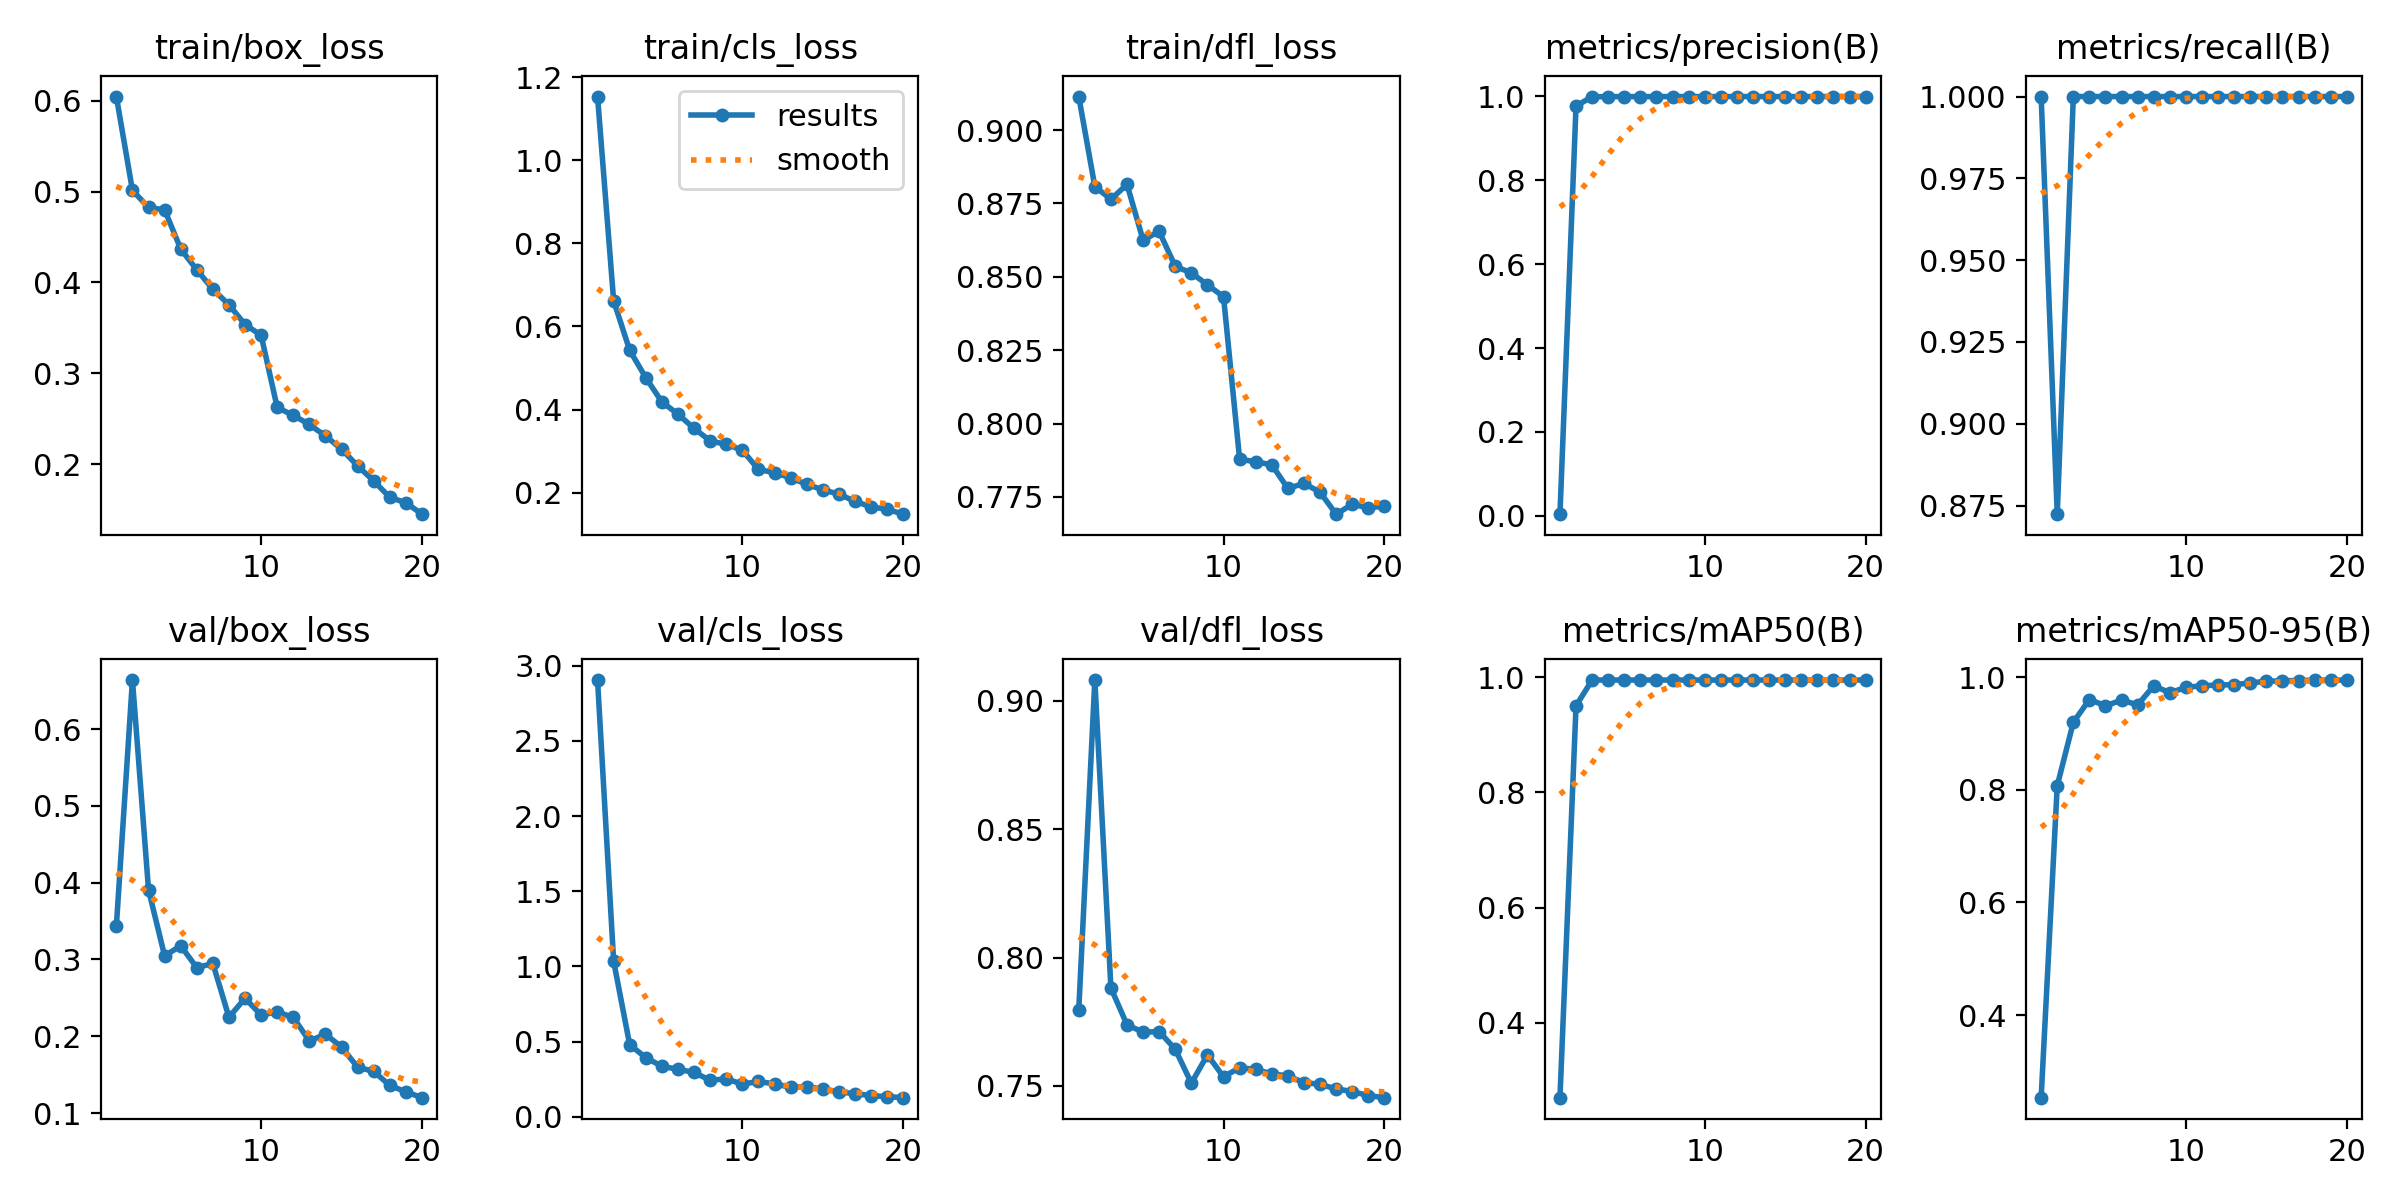

Values plotted in this chart, from the file beside it:
epoch, time, train/box_loss, train/cls_loss, train/dfl_loss, metrics/precision(B), metrics/recall(B), metrics/mAP50(B), metrics/mAP50-95(B), val/box_loss, val/cls_loss, val/dfl_loss, lr/pg0, lr/pg1, lr/pg2
1, 210.9, 0.6046, 1.153, 0.9114, 0.00364, 1, 0.27, 0.2533, 0.3433, 2.904, 0.7795, 0.000657, 0.000657, 0.000657
2, 419.1, 0.5014, 0.6618, 0.8808, 0.9772, 0.8724, 0.9503, 0.8074, 0.6638, 1.035, 0.9081, 0.001258, 0.001258, 0.001258
3, 628.7, 0.4825, 0.5423, 0.8764, 0.9994, 1, 0.995, 0.92, 0.3906, 0.4782, 0.7881, 0.001793, 0.001793, 0.001793
4, 840.1, 0.4799, 0.4766, 0.8815, 0.9995, 1, 0.995, 0.9605, 0.3046, 0.3941, 0.7738, 0.001703, 0.001703, 0.001703
5, 1051, 0.4368, 0.4183, 0.8625, 0.9998, 1, 0.995, 0.9493, 0.3177, 0.3353, 0.7709, 0.001604, 0.001604, 0.001604
6, 1264, 0.4139, 0.3889, 0.8655, 0.9996, 1, 0.995, 0.9594, 0.2893, 0.3162, 0.7711, 0.001505, 0.001505, 0.001505
7, 1477, 0.3925, 0.3545, 0.8535, 0.9997, 1, 0.995, 0.9509, 0.2947, 0.2947, 0.7643, 0.001406, 0.001406, 0.001406
8, 1689, 0.3755, 0.3247, 0.8514, 0.9997, 1, 0.995, 0.9848, 0.2247, 0.2431, 0.751, 0.001307, 0.001307, 0.001307
9, 1901, 0.3536, 0.3161, 0.8473, 0.9997, 1, 0.995, 0.9724, 0.2494, 0.2523, 0.7621, 0.001208, 0.001208, 0.001208
10, 2111, 0.3419, 0.3021, 0.8432, 0.9998, 1, 0.995, 0.982, 0.2275, 0.2173, 0.7535, 0.001109, 0.001109, 0.001109
11, 2318, 0.2624, 0.2559, 0.7879, 0.9998, 1, 0.995, 0.9848, 0.2316, 0.2348, 0.7571, 0.00101, 0.00101, 0.00101
12, 2525, 0.2537, 0.248, 0.787, 0.9998, 1, 0.995, 0.9863, 0.2245, 0.2187, 0.7564, 0.000911, 0.000911, 0.000911
13, 2731, 0.2437, 0.2358, 0.786, 0.9997, 1, 0.995, 0.9867, 0.1937, 0.1964, 0.7547, 0.000812, 0.000812, 0.000812
14, 2938, 0.2309, 0.22, 0.7779, 0.9998, 1, 0.995, 0.9901, 0.2027, 0.2008, 0.7539, 0.000713, 0.000713, 0.000713
15, 3145, 0.2166, 0.207, 0.7796, 0.9998, 1, 0.995, 0.9927, 0.1859, 0.1842, 0.7513, 0.000614, 0.000614, 0.000614
16, 3352, 0.198, 0.1964, 0.7766, 0.9998, 1, 0.995, 0.9938, 0.1595, 0.165, 0.7506, 0.000515, 0.000515, 0.000515
17, 3559, 0.1816, 0.1792, 0.7691, 0.9998, 1, 0.995, 0.994, 0.1542, 0.1541, 0.7488, 0.000416, 0.000416, 0.000416
18, 3765, 0.1634, 0.1658, 0.7725, 0.9998, 1, 0.995, 0.9948, 0.1358, 0.1409, 0.7478, 0.000317, 0.000317, 0.000317
19, 3972, 0.1575, 0.1601, 0.7713, 0.9998, 1, 0.995, 0.995, 0.1276, 0.134, 0.7462, 0.000218, 0.000218, 0.000218
20, 4178, 0.1449, 0.1482, 0.7719, 0.9998, 1, 0.995, 0.9948, 0.12, 0.1272, 0.7454, 0.000119, 0.000119, 0.000119
